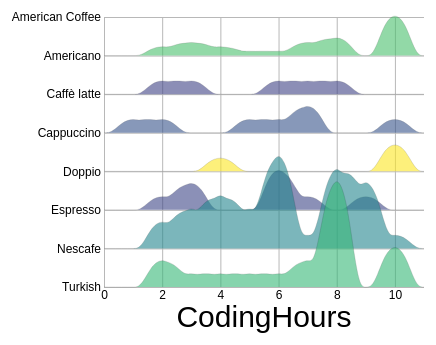
D3 v4 page, settled after 480 driven frames (8 s of simulated time); the page loaded 1 data file(s).


        // set the dimensions and margins of the graph
        const margin = {top: 120, right: 30, bottom: 50, left:110};
        const width = 460 - margin.left - margin.right;
        const height = 440 - margin.top - margin.bottom;

        // append the svg object to the body of the page
        const svg = d3.select("#my_dataviz")
            .append("svg")
            .attr("width", width + margin.left + margin.right)
            .attr("height", height + margin.top + margin.bottom)
            .append("g")
            .attr("transform",
                "translate(" + margin.left + "," + margin.top + ")");

        // Parse the Data
        d3.csv("data/CoffeeTypes.csv", function(data) {

            // Get the different categories and count them
            const categories = ["American Coffee", "Americano", "Caffè latte", "Cappuccino", "Doppio", "Espresso", "Nescafe", "Turkish"];
            const n = categories.length;

            // Compute the mean of each group
            let allMeans = [];
            for (let i in categories){
                let currentGroup = categories[i];
                let mean = d3.mean(data, function(d) { if (d[currentGroup]) {return +d[currentGroup]} });
                allMeans.push(mean)
            }

            // Create a color scale using these means.
            const myColor = d3.scaleSequential()
                .domain([4.5, 8])
                .interpolator(d3.interpolateViridis);

            // Add X axis
            const x = d3.scaleLinear()
                .domain([0, 11])
                .range([0, width]);
            svg.append("g")
                .attr("class", "xAxis")
                .attr("transform", "translate(0," + height + ")")
                .call(d3.axisBottom(x).tickValues([0, 2, 4, 6, 8, 10]).tickSize(-height))
                .select(".domain").remove();

            // Add X axis label
            svg.append("text")
                .attr("text-anchor", "middle")
                .attr("x", width/2)
                .attr("y", height + 40)
                .style("font-size", "30")
                .text("CodingHours");

            // Create a Y scale for densities
            const y = d3.scaleLinear()
                .domain([0, 2])
                .range([height, 0]);

            // Create the Y axis for names
            const yName = d3.scaleBand()
                .domain(categories)
                .range([0, height])
                .paddingInner(1);
            svg.append("g")
                .attr("class", "xAxis")
                .call(d3.axisLeft(yName).tickSize(-width))
                .select(".domain").remove();

            // Compute kernel density estimation for each column:
            const kde = kernelDensityEstimator(kernelEpanechnikov(0.715), x.ticks(40)); // increase this 40 for more accurate density.
            const allDensity = [];
            for (let i = 0; i < n; i++) {
                let key = categories[i];
                let density = kde(data.map(function(d){ return d[key]; }));
                allDensity.push({key: key, density: density})
            }

            const l = [5, 3, 2, 1, 4, 2, 7, 3];
            for (let i = 0; i < n; i++) {
                let d = allDensity[i].density;
                let k = 0;
                for (let j = 0; j < d.length; j++) {
                    if (d[j][0] === l[i]) {
                        k = d[j][1]*10
                    }
                }
                for (let j=0; j < d.length; j++) {
                    d[j][1] /= k;
                }
            }

            // Add areas
            svg.selectAll("areas")
                .data(allDensity)
                .enter().append("path")
                .attr("transform", function(d){ return("translate(0," + (yName(d.key)-height) +")") })
                .attr("fill", function(d){
                    let grp = d.key ;
                    let index = categories.indexOf(grp);
                    let value = allMeans[index];
                    return myColor(value)
                })
                .datum(function(d){ return(d.density) })
                .attr("opacity", 0.6)
                .attr("stroke", "#000")
                .attr("stroke-width", 0.2)
                .attr("d",  d3.line()
                    .curve(d3.curveBasis)
                    .x(function(d) { return x(d[0]); })
                    .y(function(d) { return y(d[1]); })
                )
        });

        // This is what I need to compute kernel density estimation
        // X - 0 <= i*0,2 <= 11
        // Data from one column
        function kernelDensityEstimator(kernel, X) {
            return function(V) {
                return X.map(function(x) {
                    return [x, d3.mean(V, function(v) { if (v) {return kernel(x - v);} })];
                });
            };
        }
        function kernelEpanechnikov(k) {
            return function(v) {
                return Math.abs(v /= k) <= 1 ? 0.75 * (1 - v * v) / k : 0;
            };
        }
    

### data: data/CoffeeTypes.csv
Americano, Caffè latte, Cappuccino, Doppio, Espresso, Nescafe, Turkish
3, 8, 5, 4, 3, 5, 10
6, 2, 1, 10, 7, 8, 10
10, 6, 7, 10, 6, 8, 2
10, 7, 2, , 3, 5, 6
10, 3, 6, , 6, 10, 8
4, , 7, , 6, 8, 8
2, , 10, , 9, 9, 2
10, , , , 2, 6, 7
2, , , , , 8, 4
3, , , , , 3, 8
7, , , , , 9, 8
8, , , , , 6, 3
8, , , , , 7, 10
7, , , , , 2, 8
8, , , , , 9, 8
8, , , , , 4, 7
10, , , , , 9, 8
10, , , , , 8, 8
5, , , , , 6, 5
4, , , , , 6, 
7, , , , , 6, 
10, , , , , 4, 
10, , , , , 8, 
3, , , , , 9, 
10, , , , , 2, 
, , , , , 6, 
, , , , , 3, 
, , , , , 5, 
, , , , , 3, 
, , , , , 4, 
, , , , , 6, 
, , , , , 4, 